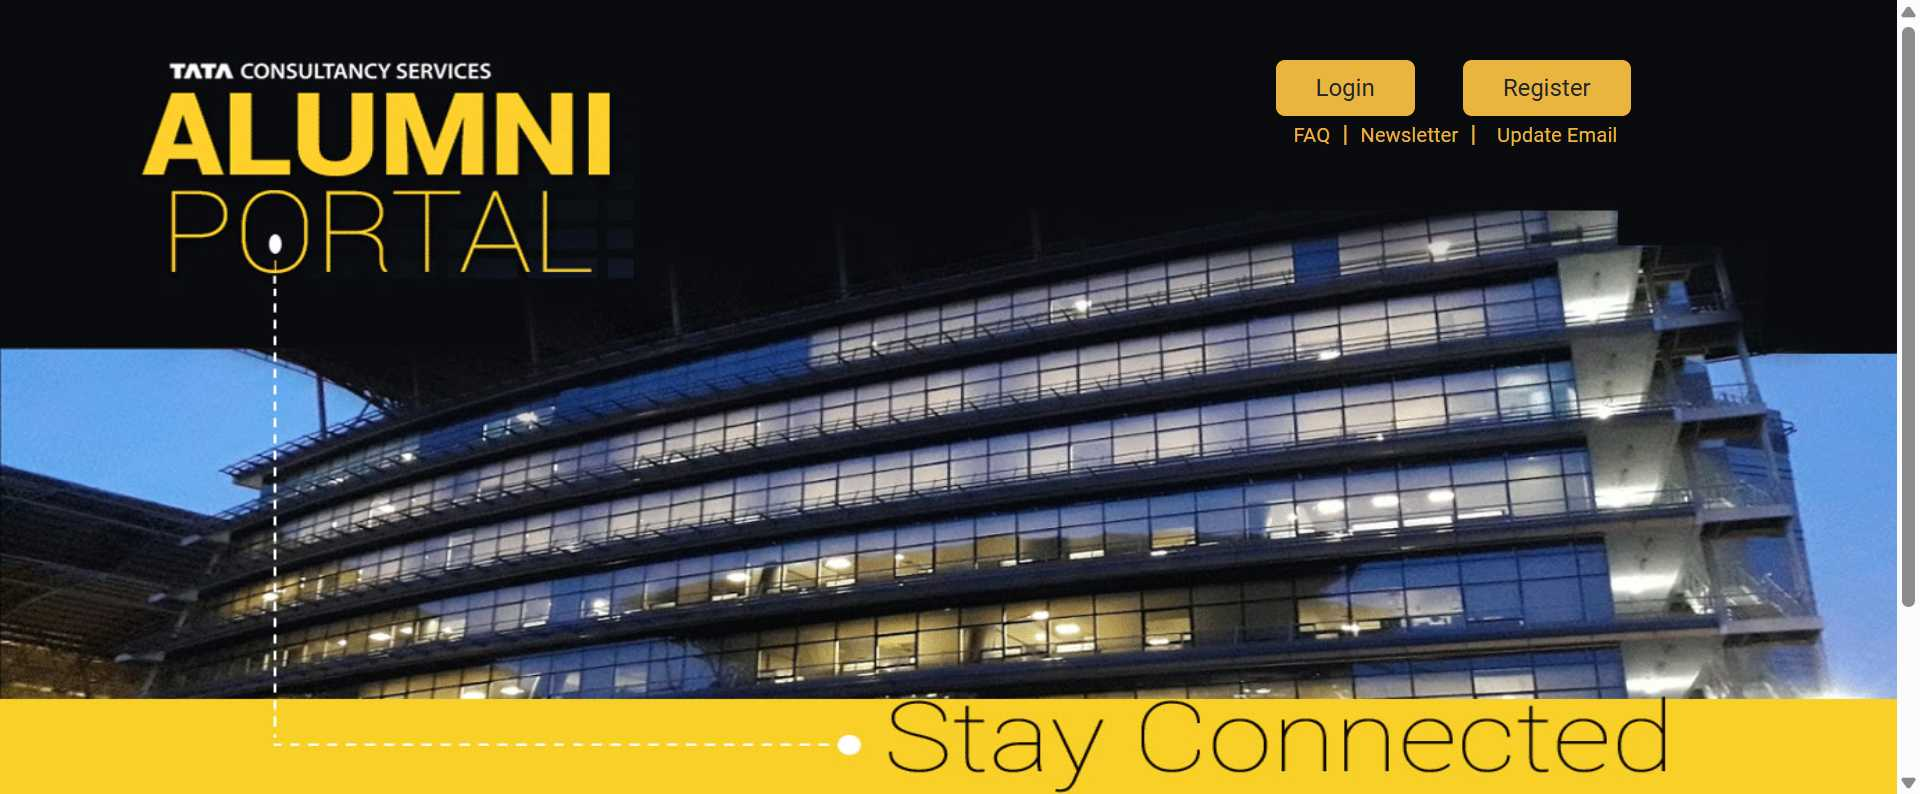
Workflow: Main

Step 1: Chrome TCS Alumni Portal in window 'TCS Alumni Portal' (chrome.exe)
